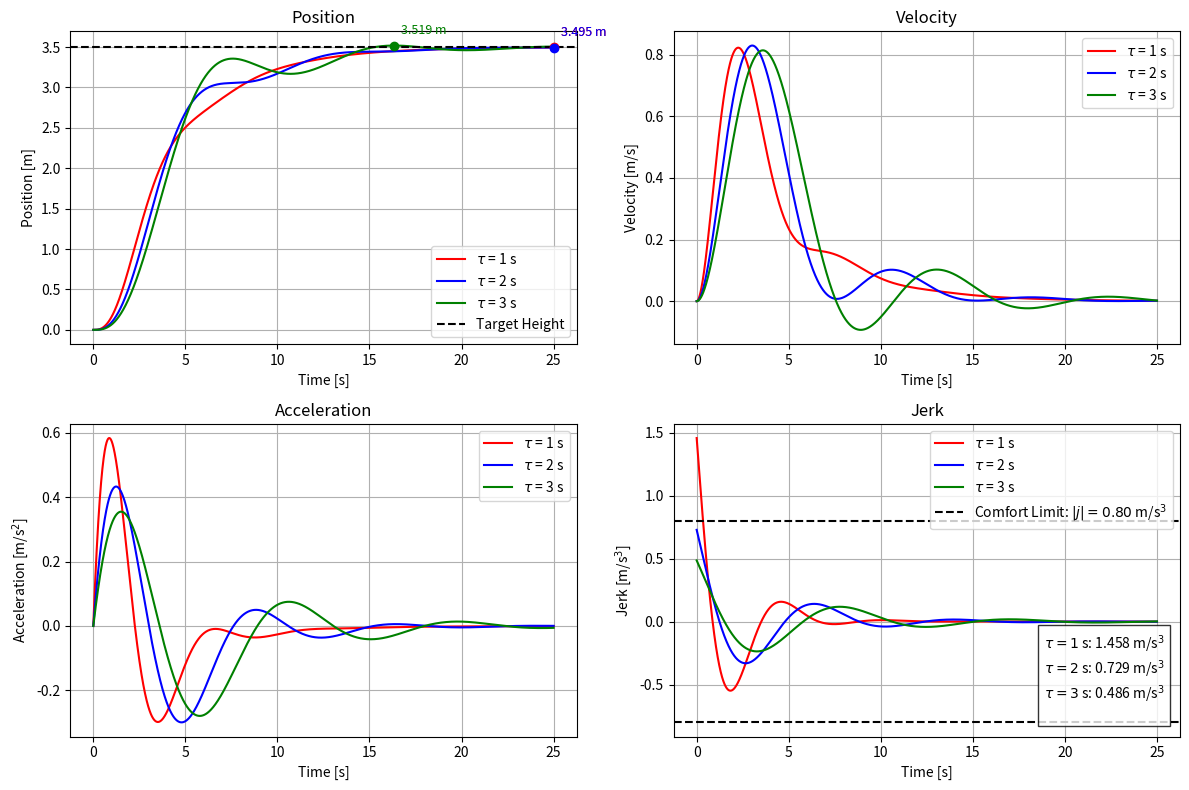

Source code (Python):
import numpy as np
import matplotlib.pyplot as plt
from scipy.integrate import odeint

# given values
m = 1200
c = 400
Kp = 500
Kd = 1800
H = 3.5
taus = [1, 2, 3]
colors = ["red", "blue", "green"]

# time
t = np.linspace(0, 25, 5000)

# initial conditions [position, velocity, acceleration]
initial = [0, 0, 0]

# elevator differential equation
def elevator(z, t, tau):
    x = z[0]
    v = z[1]
    a = z[2]
    jerk = (Kp*H - Kp*x - (c + Kd)*v - (m + tau*c)*a) / (tau*m)
    return [v, a, jerk]

# solve for each value of tau
results = {}
for tau in taus:
    sol = odeint(elevator, initial, t, args=(tau,))
    x = sol[:, 0]
    v = sol[:, 1]
    a = sol[:, 2]
    # use the differential equation to get jerk
    j = (Kp*H - Kp*x - (c + Kd)*v - (m + tau*c)*a) / (tau*m)
    results[tau] = [x, v, a, j]

# make plots
fig, ax = plt.subplots(2, 2, figsize=(12, 8))
for tau, color in zip(taus, colors):

    ax[0, 0].plot(t, results[tau][0],color=color,label=rf"$\tau$ = {tau} s")
    ax[0, 1].plot(t, results[tau][1],color=color,label=rf"$\tau$ = {tau} s")
    ax[1, 0].plot( t, results[tau][2], color=color,label=rf"$\tau$ = {tau} s")
    ax[1, 1].plot( t, results[tau][3], color=color, label=rf"$\tau$ = {tau} s")

# target height
ax[0, 0].axhline( H,color="black",linestyle="--",label="Target Height")
# maximum height on position plot
for tau, color in zip(taus, colors):
    x = results[tau][0]
    max_height = np.max(x)
    max_index = np.argmax(x)
    max_time = t[max_index]
    # mark maximum height
    ax[0, 0].plot(max_time, max_height,"o",color=color)
    # label maximum height
    ax[0, 0].annotate(f"{max_height:.3f} m",(max_time, max_height),xytext=(5, 8),textcoords="offset points",color=color,fontsize=9)
# jerk limits
ax[1, 1].axhline( 0.8,color="black",linestyle="--",label=r"Comfort Limit: $|j|=0.80$ m/s$^3$")

ax[1, 1].axhline( -0.8, color="black", linestyle="--")

# maximum jerk values
jerk_text = ""
for tau in taus:
    max_jerk = np.max(np.abs(results[tau][3]))
    jerk_text += (
        rf"$\tau={tau}$ s: "
        rf"{max_jerk:.3f} m/s$^3$"
        "\n")

# put maximum jerk values on jerk plot
ax[1, 1].text(0.97,0.05,jerk_text,transform=ax[1, 1].transAxes,horizontalalignment="right",verticalalignment="bottom",bbox=dict(facecolor="white",alpha=0.8))

# labels
ax[0, 0].set_title("Position")
ax[0, 0].set_xlabel("Time [s]")
ax[0, 0].set_ylabel("Position [m]")

ax[0, 1].set_title("Velocity")
ax[0, 1].set_xlabel("Time [s]")
ax[0, 1].set_ylabel("Velocity [m/s]")

ax[1, 0].set_title("Acceleration")
ax[1, 0].set_xlabel("Time [s]")
ax[1, 0].set_ylabel(r"Acceleration [m/s$^2$]")

ax[1, 1].set_title("Jerk")
ax[1, 1].set_xlabel("Time [s]")
ax[1, 1].set_ylabel(r"Jerk [m/s$^3$]")

# grid and legends
for row in ax:
    for plot in row:
        plot.grid()
        plot.legend()

plt.tight_layout()
# save figure
plt.savefig( "PHYS410_HW2_Problem5_partA.png",dpi=300, bbox_inches="tight")
plt.show()
# maximum jerk for each elevator
for tau in taus:
    max_jerk = np.max(np.abs(results[tau][3]))
    print( "tau =", tau,"s | max jerk =",round(max_jerk, 3),"m/s^3")
